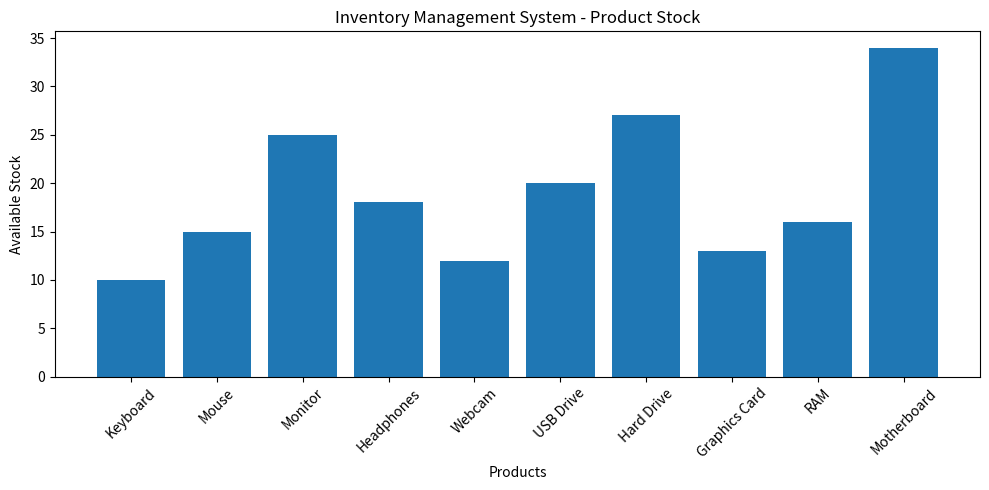

Here is the Python script that generated this plot:
import matplotlib.pyplot as plt

# Product Details
products = [
    "Keyboard",
    "Mouse",
    "Monitor",
    "Headphones",
    "Webcam",
    "USB Drive",
    "Hard Drive",
    "Graphics Card",
    "RAM",
    "Motherboard"
]

stock = [10, 15, 25, 18, 12, 20, 27, 13, 16, 34]

# Create Bar Graph
plt.figure(figsize=(10, 5))

plt.bar(products, stock)

plt.title("Inventory Management System - Product Stock")
plt.xlabel("Products")
plt.ylabel("Available Stock")

plt.xticks(rotation=45)

plt.tight_layout()

plt.show()
